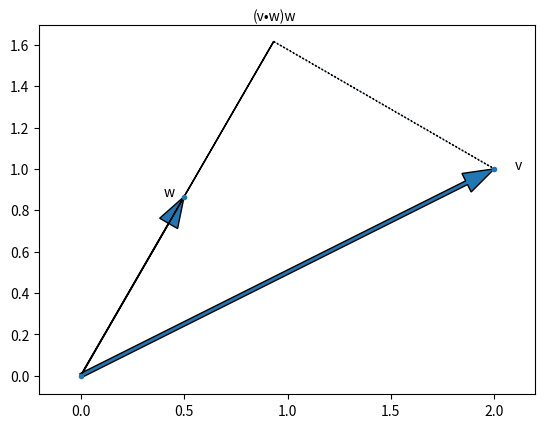

Write Python code to recreate this figure.
# -*- coding: iso-8859-15 -*-

from __future__ import division  # want 3 / 2 == 1.5
import re, math, random  # regexes, math functions, random numbers
import matplotlib.pyplot as plt  # pyplot
from collections import defaultdict, Counter
from functools import partial

def scalar_multiply(c, v):
    return [c * v_i for v_i in v]

def dot(v, w):
    return sum(v_i * w_i for v_i, w_i in zip(v, w))


def shape(A):
    num_rows = len(A)
    num_cols = len(A[0]) if A else 0
    return num_rows, num_cols


def make_matrix(num_rows, num_cols, entry_fn):
    return [[entry_fn(i, j) for j in range(num_cols)]
            for i in range(num_rows)]

def is_diagonal(i, j):
    return 1 if i == j else 0

def make_graph_dot_product_as_vector_projection():
    v = [2, 1]
    w = [math.sqrt(.25), math.sqrt(.75)]
    c = dot(v, w)
    vonw = scalar_multiply(c, w)
    o = [0, 0]

    plt.arrow(0, 0, v[0], v[1],width=0.02, head_width=.1, length_includes_head=True)
    # length_includes_head :화살표머리가 길이에 포함되는지 안되는지
    # width:화살표 몸통의 두께
    # head_width:화살표 머리의 크기
    plt.annotate("v", v, xytext=[v[0] + 0.1, v[1]]) #라벨링하기,라벨 위치 xytext로 미세조정하기
    plt.arrow(0, 0, w[0], w[1],width=0.002, head_width=.1, length_includes_head=True)
    plt.annotate("w", w, xytext=[w[0] - 0.1, w[1]])
    plt.arrow(0, 0, vonw[0], vonw[1], length_includes_head=True)
    plt.annotate(u"(v•w)w", vonw, xytext=[vonw[0] - 0.1, vonw[1] + 0.1])
    plt.arrow(v[0], v[1], vonw[0] - v[0], vonw[1] - v[1],
              linestyle='dotted', length_includes_head=True)
    #linestyle : 화살표 몸통의 스타일 점선 화살표
    #print zip(v, w, o)
    #>>>[(2, 0.5, 0), (1, 0.8660254037844386, 0)]
    plt.scatter(*zip(v, w, o), marker='.')
    plt.axis('equal')
    plt.show()


if __name__ == "__main__":
    make_graph_dot_product_as_vector_projection()